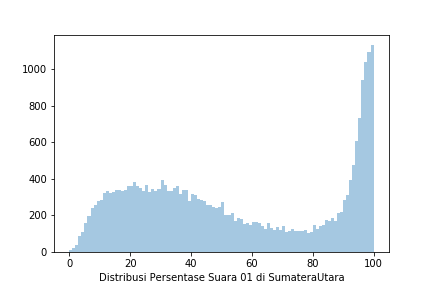

The file beside this chart, header and first rows:
Prop, Kota, Kec, Kel, TPS, 01 KPU, 02 KPU, 01 KawalPemilu, 02 KawalPemilu, 01 KawalPilpres, 02 KawalPilpres, 01 AyoJagaTPS, 02 AyoJagaTPS
SUMATERA UTARA, BATU BARA, SEI SUKA, KANDANGAN, TPS 1, 47, 68, 0, 0, 0, 0, 0, 0
SUMATERA UTARA, KARO, MUNTE, BARUNG KERSAP, TPS 1, 0, 0, 0, 0, 0, 0, 0, 0
SUMATERA UTARA, TAPANULI TENGAH, MANDUAMAS, P.O. MANDUAMAS, TPS 4, 163, 63, 163, 63, 0, 0, 0, 0
SUMATERA UTARA, TAPANULI TENGAH, PANDAN, SIBULUAN NAULI, TPS 1, 145, 96, 145, 96, 0, 0, 0, 0
SUMATERA UTARA, PADANG LAWAS UTARA, PORTIBI, TANJUNG SALAMAT, TPS 1, 26, 196, 26, 196, 0, 0, 0, 0
SUMATERA UTARA, DELI SERDANG, TANJUNG MORAWA, LENGAU SEPRANG, TPS 09, 0, 0, 0, 0, 0, 0, 0, 0
SUMATERA UTARA, KOTA TEBING TINGGI, RAMBUTAN, RANTAU LABAN, TPS 06, 27, 177, 27, 177, 0, 0, 0, 0
SUMATERA UTARA, KOTA PEMATANGSIANTAR, SIANTAR BARAT, SIPINGGOLPINGGOL, TPS 06, 86, 69, 86, 69, 0, 0, 0, 0
SUMATERA UTARA, SAMOSIR, PANGURURAN, PARMONANGAN, TPS 4, 0, 0, 0, 0, 0, 0, 0, 0
SUMATERA UTARA, KOTA MEDAN, MEDAN BELAWAN, BAGAN DELI, TPS 16, 42, 160, 42, 160, 0, 0, 0, 0
SUMATERA UTARA, KOTA PEMATANGSIANTAR, SIANTAR UTARA, MELAYU, TPS 22, 115, 58, 115, 58, 0, 0, 0, 0
SUMATERA UTARA, ASAHAN, SIMPANG EMPAT, SIMPANG EMPAT, TPS 14, 0, 0, 0, 0, 0, 0, 0, 0
SUMATERA UTARA, LABUHANBATU SELATAN, KOTAPINANG, KOTA PINANG, TPS 59, 11, 184, 11, 184, 0, 0, 0, 0
SUMATERA UTARA, MANDAILING NATAL, BATAHAN, BATAHAN III, TPS 1, 0, 0, 0, 0, 162, 68, 0, 0
SUMATERA UTARA, SERDANG BEDAGAI, TANJUNG BERINGIN, NAGUR, TPS 19, 21, 80, 0, 0, 0, 0, 0, 0
SUMATERA UTARA, KOTA PADANG SIDEMPUAN, PADANGSIDIMPUAN TENGGARA, SIGULANG, TPS 6, 14, 90, 0, 0, 0, 0, 0, 0
SUMATERA UTARA, SIMALUNGUN, BANDAR, PEM.KERASAAN REJO, TPS 02, 0, 0, 0, 0, 0, 0, 0, 0
SUMATERA UTARA, BATU BARA, AIR PUTIH, TANJUNGMUDA, TPS 3, 72, 58, 72, 58, 0, 0, 0, 0
SUMATERA UTARA, DELI SERDANG, PERCUT SEI TUAN, MEDAN ESTATE, TPS 13, 0, 0, 0, 0, 0, 0, 0, 0
SUMATERA UTARA, DELI SERDANG, TANJUNG MORAWA, DALU X A, TPS 18, 0, 0, 83, 155, 0, 0, 0, 0
SUMATERA UTARA, TAPANULI UTARA, TARUTUNG, HUTATORUAN VII, TPS 07, 158, 13, 158, 13, 0, 0, 0, 0
SUMATERA UTARA, NIAS SELATAN, MAZO, HILIMAUFA, TPS 3, 90, 0, 0, 0, 0, 0, 0, 0
SUMATERA UTARA, SERDANG BEDAGAI, PEGAJAHAN, BINGKAT, TPS 08, 86, 115, 86, 115, 0, 0, 0, 0
SUMATERA UTARA, SIMALUNGUN, SILOU KAHEAN, SILOU DUNIA, TPS 2, 44, 45, 0, 0, 0, 0, 0, 0
SUMATERA UTARA, NIAS SELATAN, TELUK DALAM, PASAR TELUK DALAM, TPS 15, 92, 31, 92, 31, 0, 0, 0, 0
SUMATERA UTARA, NIAS UTARA, LAHEWA TIMUR, MUZOI, TPS 1, 8, 113, 0, 0, 0, 0, 0, 0
SUMATERA UTARA, SERDANG BEDAGAI, DOLOK MERAWAN, GUNUNG PARA II, TPS 5, 75, 105, 75, 105, 0, 0, 0, 0
SUMATERA UTARA, KOTA MEDAN, MEDAN AMPLAS, HARJOSARI I, TPS 31, 0, 0, 0, 0, 0, 0, 0, 0
SUMATERA UTARA, KOTA MEDAN, MEDAN JOHOR, PANGKALAN MANSUR, TPS 072, 0, 0, 0, 0, 0, 0, 0, 0
SUMATERA UTARA, TAPANULI UTARA, PAGARAN, PARHORBOAN, TPS 5, 158, 0, 0, 0, 0, 0, 0, 0
SUMATERA UTARA, NIAS UTARA, NAMOHALU ESIWA, NAMOHALU, TPS 6, 173, 13, 173, 13, 0, 0, 0, 0
SUMATERA UTARA, PADANG LAWAS UTARA, SIMANGAMBAT, UJUNG GADING JAE, TPS 1, 38, 175, 0, 0, 0, 0, 0, 0
SUMATERA UTARA, SERDANG BEDAGAI, PERBAUNGAN, CINTA AIR, TPS 3, 0, 0, 0, 0, 0, 0, 0, 0
SUMATERA UTARA, KARO, BARUSJAHE, BARUSJAHE, TPS 4, 146, 2, 146, 2, 0, 0, 0, 0
SUMATERA UTARA, SIMALUNGUN, RAYA KAHEAN, SINDAR RAYA, TPS 2, 150, 59, 0, 0, 0, 0, 0, 0
SUMATERA UTARA, MANDAILING NATAL, BATAHAN, KUBANGAN TOMPEK, TPS 1, 0, 0, 0, 0, 0, 0, 0, 0
SUMATERA UTARA, ASAHAN, KOTA KISARAN TIMUR, SELAWAN, TPS 15, 30, 105, 0, 0, 0, 0, 0, 0
SUMATERA UTARA, SAMOSIR, PALIPI, PAMUTARAN, TPS 2, 112, 2, 112, 2, 0, 0, 0, 0
SUMATERA UTARA, BATU BARA, LIMA PULUH, AIR HITAM, TPS 05, 57, 136, 57, 136, 0, 0, 0, 0
SUMATERA UTARA, KOTA PADANG SIDEMPUAN, PADANGSIDIMPUAN SELATAN, SILANDIT, TPS 08, 16, 122, 0, 0, 0, 0, 0, 0
SUMATERA UTARA, LABUHANBATU, PANAI TENGAH, BAGAN BILAH, TPS 10, 84, 77, 84, 77, 0, 0, 0, 0
SUMATERA UTARA, SIMALUNGUN, TAPIAN DOLOK, DOLOK KAHEAN, TPS 2, 110, 96, 110, 96, 0, 0, 0, 0
SUMATERA UTARA, ASAHAN, SIMPANG EMPAT, SIMPANG EMPAT, TPS 02, 0, 0, 0, 0, 0, 0, 0, 0
SUMATERA UTARA, DELI SERDANG, PERCUT SEI TUAN, SAMPALI, TPS 46, 0, 0, 0, 0, 0, 0, 0, 0
SUMATERA UTARA, DELI SERDANG, PERCUT SEI TUAN, KENANGAN, TPS 03, 0, 0, 0, 0, 0, 0, 0, 0
SUMATERA UTARA, DELI SERDANG, STM HILIR, NEGARA BERINGIN, TPS 8, 0, 0, 0, 0, 0, 0, 0, 0
SUMATERA UTARA, PAKPAK BHARAT, SALAK, SALAK I, TPS 2, 140, 26, 140, 26, 0, 0, 0, 0
SUMATERA UTARA, PADANG LAWAS UTARA, UJUNG BATU, MARTUJUAN, TPS 1, 53, 86, 53, 86, 0, 0, 0, 0
SUMATERA UTARA, NIAS SELATAN, MAZINO, HILIZALOOTANO LARONO, TPS 2, 226, 6, 0, 0, 0, 0, 0, 0
SUMATERA UTARA, SIMALUNGUN, BANDAR, PARDAGANGAN II, TPS 12, 0, 0, 0, 0, 0, 0, 0, 0
SUMATERA UTARA, SERDANG BEDAGAI, PERBAUNGAN, BATANG TERAP, TPS 02, 72, 129, 72, 129, 0, 0, 0, 0
SUMATERA UTARA, TOBA SAMOSIR, HABINSARAN, PARSOBURAN TENGAH, TPS 08, 256, 3, 256, 3, 0, 0, 0, 0
SUMATERA UTARA, DELI SERDANG, HAMPARAN PERAK, KOTA DATAR, TPS 02, 0, 0, 0, 0, 0, 0, 0, 0
SUMATERA UTARA, BATU BARA, MEDANG DERAS, MEDANG, TPS 13, 32, 140, 0, 0, 0, 0, 0, 0
SUMATERA UTARA, KOTA TEBING TINGGI, PADANG HULU, PERSIAKAN, TPS 12, 37, 127, 37, 127, 0, 0, 0, 0
SUMATERA UTARA, SERDANG BEDAGAI, SEI BAMBAN, SEI BAMBAN, TPS 49, 0, 0, 0, 0, 0, 0, 0, 0
SUMATERA UTARA, LABUHANBATU UTARA, KUALUH HILIR, TANJUNG MANGEDAR, TPS 12, 111, 3, 111, 3, 0, 0, 0, 0
SUMATERA UTARA, LABUHANBATU, BILAH HULU, PEMATANG SELENG, TPS 05, 43, 143, 0, 0, 0, 0, 0, 0
SUMATERA UTARA, KOTA MEDAN, MEDAN LABUHAN, BESAR, TPS 022, 0, 0, 0, 0, 0, 0, 0, 0
SUMATERA UTARA, LANGKAT, SEI LEPAN, SEI BILAH TIMUR, TPS 03, 54, 132, 54, 132, 0, 0, 0, 0
... 42,608 more rows
